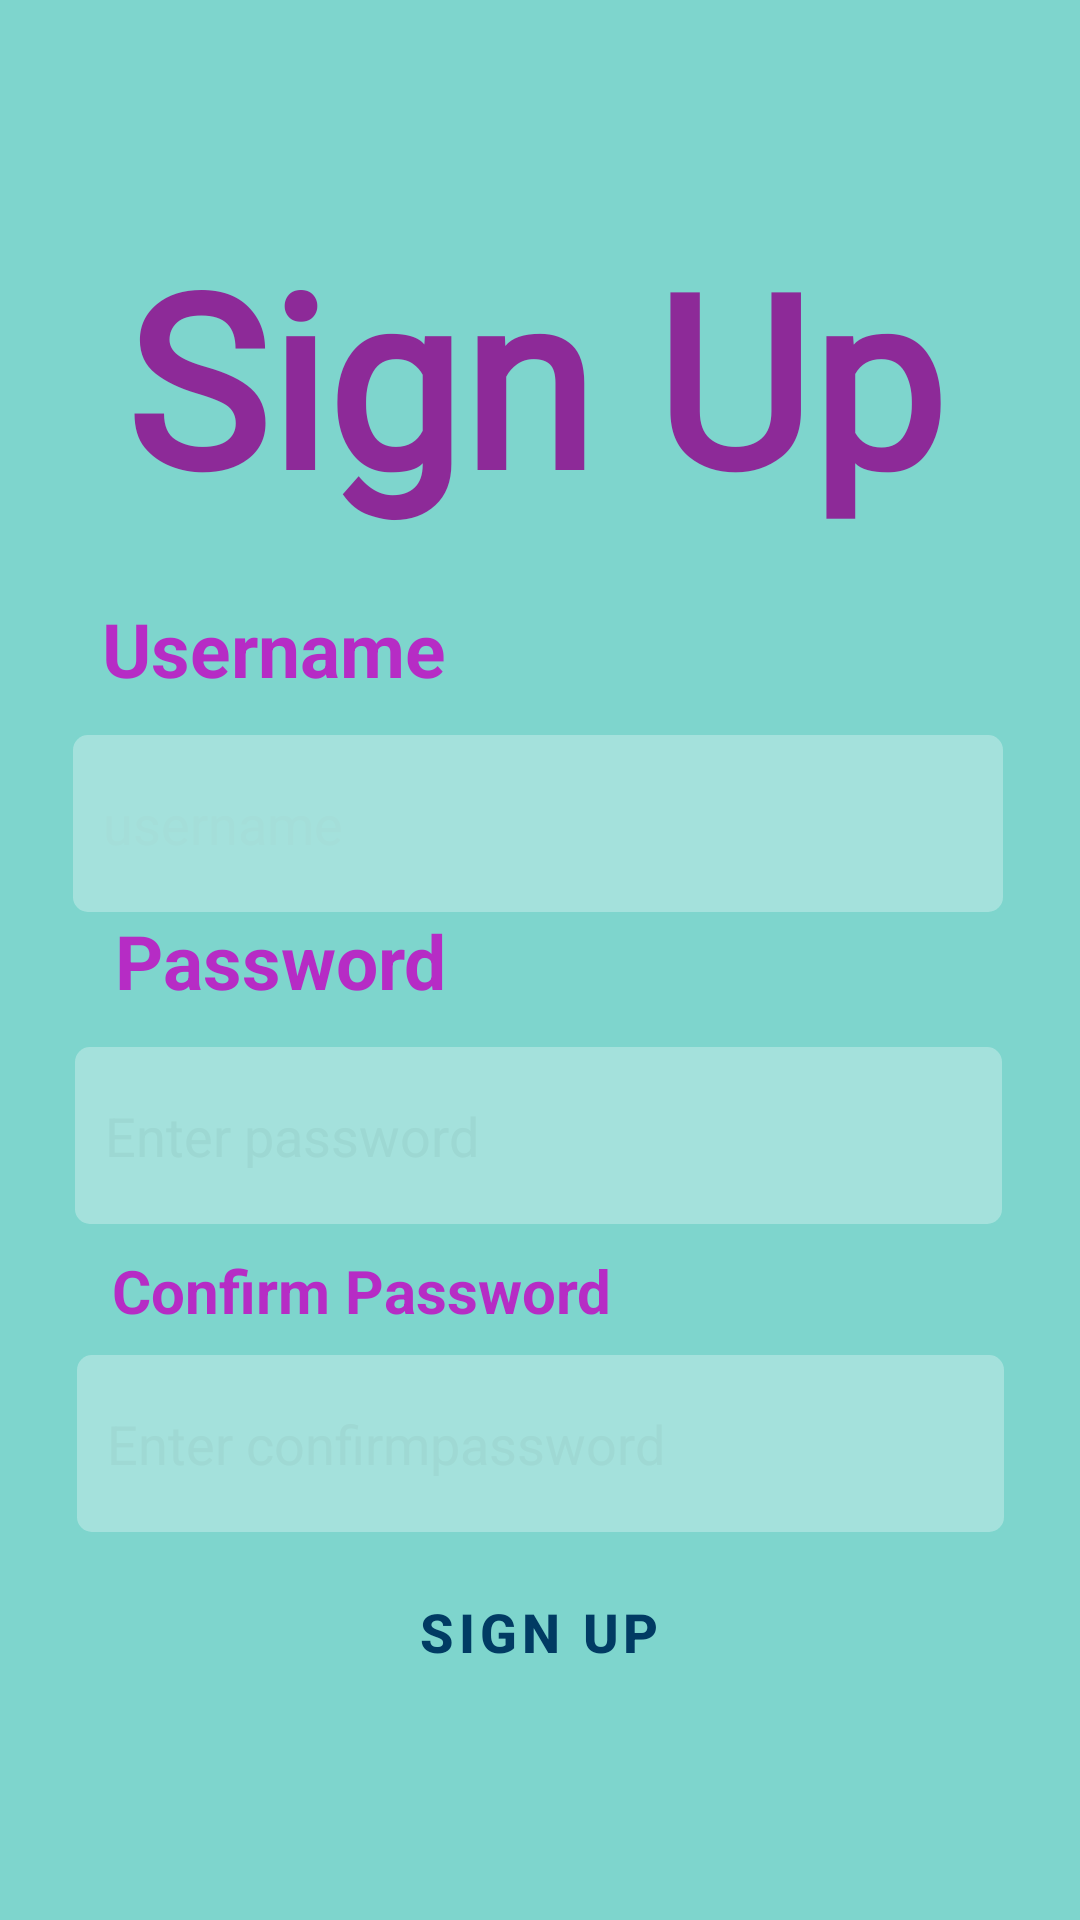

The Android layout XML behind this screen, and the referenced resources:
<!-- AndroidManifest.xml: application theme Theme.CookHappy -->
<!-- res/layout/activity_signup.xml -->
<?xml version="1.0" encoding="utf-8"?>
<androidx.constraintlayout.widget.ConstraintLayout xmlns:android="http://schemas.android.com/apk/res/android"
    xmlns:app="http://schemas.android.com/apk/res-auto"
    xmlns:tools="http://schemas.android.com/tools"
    android:layout_width="match_parent"
    android:layout_height="match_parent"
    android:background="#7ED5CD"
    tools:context=".Signup">

    <TextView
        android:id="@+id/textView2"
        android:layout_width="wrap_content"
        android:layout_height="wrap_content"
        android:layout_marginTop="72dp"
        android:fontFamily="@font/alex_brush"
        android:text="Sign Up"
        android:textColor="#8D2A98"
        android:textSize="80sp"
        android:textStyle="bold"
        app:layout_constraintEnd_toEndOf="parent"
        app:layout_constraintHorizontal_bias="0.482"
        app:layout_constraintStart_toStartOf="parent"
        app:layout_constraintTop_toTopOf="parent" />

    <EditText
        android:id="@+id/username"
        android:layout_width="310dp"
        android:layout_height="59dp"
        android:alpha="0.3"
        android:background="@drawable/textviewshape"
        android:ems="10"
        android:hint="username"
        android:inputType="textPersonName"
        android:textColor="@color/black"
        android:textColorHighlight="#F6F0F0"
        android:textColorHint="#FDF5F5"
        android:textColorLink="#EDEAEA"
        app:layout_constraintBottom_toBottomOf="parent"
        app:layout_constraintEnd_toEndOf="parent"
        app:layout_constraintHorizontal_bias="0.485"
        app:layout_constraintStart_toStartOf="parent"
        app:layout_constraintTop_toBottomOf="@+id/textView2"
        app:layout_constraintVertical_bias="0.165" />

    <TextView
        android:textColor="#B62CC5"
        android:id="@+id/textView3"
        android:layout_width="wrap_content"
        android:layout_height="wrap_content"
        android:layout_marginBottom="12dp"
        android:text="Username"
        android:textSize="25sp"
        android:textStyle="bold"
        app:layout_constraintBottom_toTopOf="@+id/username"
        app:layout_constraintEnd_toEndOf="parent"
        app:layout_constraintHorizontal_bias="0.138"
        app:layout_constraintStart_toStartOf="parent" />

    <EditText
        android:id="@+id/password"
        android:layout_width="309dp"
        android:layout_height="59dp"
        android:alpha="0.3"
        android:background="@drawable/textviewshape"
        android:ems="10"
        android:hint="Enter password"
        android:inputType="textPassword"
        android:textColorHint="#E6E1E1"
        app:layout_constraintBottom_toBottomOf="parent"
        app:layout_constraintEnd_toEndOf="parent"
        app:layout_constraintHorizontal_bias="0.49"
        app:layout_constraintStart_toStartOf="parent"
        app:layout_constraintTop_toBottomOf="@+id/username"
        app:layout_constraintVertical_bias="0.163" />

    <TextView
        android:textColor="#B62CC5"
        android:id="@+id/textView4"
        android:layout_width="wrap_content"
        android:layout_height="wrap_content"
        android:layout_marginBottom="12dp"
        android:text="Password"
        android:textSize="25sp"
        android:textStyle="bold"
        app:layout_constraintBottom_toTopOf="@+id/password"
        app:layout_constraintEnd_toEndOf="parent"
        app:layout_constraintHorizontal_bias="0.154"
        app:layout_constraintStart_toStartOf="parent" />

    <EditText
        android:id="@+id/confirmpassword"
        android:layout_width="309dp"
        android:layout_height="59dp"
        android:alpha="0.3"
        android:background="@drawable/textviewshape"
        android:ems="10"
        android:hint="Enter confirmpassword"
        android:inputType="textPassword"
        android:textColorHint="#ECE5E5"
        app:layout_constraintBottom_toBottomOf="parent"
        app:layout_constraintEnd_toEndOf="parent"
        app:layout_constraintStart_toStartOf="parent"
        app:layout_constraintTop_toBottomOf="@+id/password"
        app:layout_constraintVertical_bias="0.252" />

    <TextView
        android:textColor="#B62CC5"
        android:id="@+id/textView5"
        android:layout_width="wrap_content"
        android:layout_height="wrap_content"
        android:layout_marginBottom="8dp"
        android:text="Confirm Password"
        android:textSize="20sp"
        android:textStyle="bold"
        app:layout_constraintBottom_toTopOf="@+id/confirmpassword"
        app:layout_constraintEnd_toEndOf="parent"
        app:layout_constraintHorizontal_bias="0.193"
        app:layout_constraintStart_toStartOf="parent" />

    <Button
        android:id="@+id/signup"
        android:layout_width="148dp"
        android:layout_height="48dp"
        android:layout_marginBottom="72dp"
        android:background="@drawable/buttonsignup"
        android:text="Sign Up"
        android:textColor="#013b63"
        android:textSize="18sp"
        android:textStyle="bold"
        app:backgroundTintMode="add"
        app:layout_constraintBottom_toBottomOf="parent"
        app:layout_constraintEnd_toEndOf="parent"
        app:layout_constraintHorizontal_bias="0.498"
        app:layout_constraintStart_toStartOf="parent" />


</androidx.constraintlayout.widget.ConstraintLayout>
<!-- resources referenced by this layout -->
<resources>
  <!-- drawable textviewshape (drawable) -->
  <?xml version="1.0" encoding="utf-8"?>
  <shape xmlns:android="http://schemas.android.com/apk/res/android"
      android:shape="rectangle">
  
      <solid
          android:color="#FFFFFF">
      </solid>
      <corners
          android:bottomLeftRadius="5dp"
          android:topLeftRadius="5dp"
          android:bottomRightRadius="5dp"
          android:topRightRadius="5dp"
          >
  
      </corners>
       <padding
           android:top="10dp"
           android:bottom="10dp"
           android:right="10dp"
           android:left="10dp"
           ></padding>
  
  </shape>
  <style name="Theme.CookHappy" parent="Theme.MaterialComponents.DayNight.DarkActionBar">
          
          <item name="colorPrimary">#013b63</item>
          <item name="colorPrimaryVariant">@color/purple_700</item>
          <item name="colorOnPrimary">@color/white</item>
          
          <item name="colorSecondary">@color/teal_200</item>
          <item name="colorSecondaryVariant">@color/teal_700</item>
          <item name="colorOnSecondary">@color/black</item>
          
          <item name="android:statusBarColor" tools:targetApi="l">?attr/colorPrimaryVariant</item>
          
  
  
      </style>
  <!-- not gathered from this repository: default colours our renderer supplied (Android Studio template values) -->
  <color name="purple_700">#FF3700B3</color>
  <color name="teal_200">#FF03DAC5</color>
  <color name="teal_700">#FF018786</color>
  <color name="black">#FF000000</color>
  <color name="white">#FFFFFFFF</color>
</resources>
